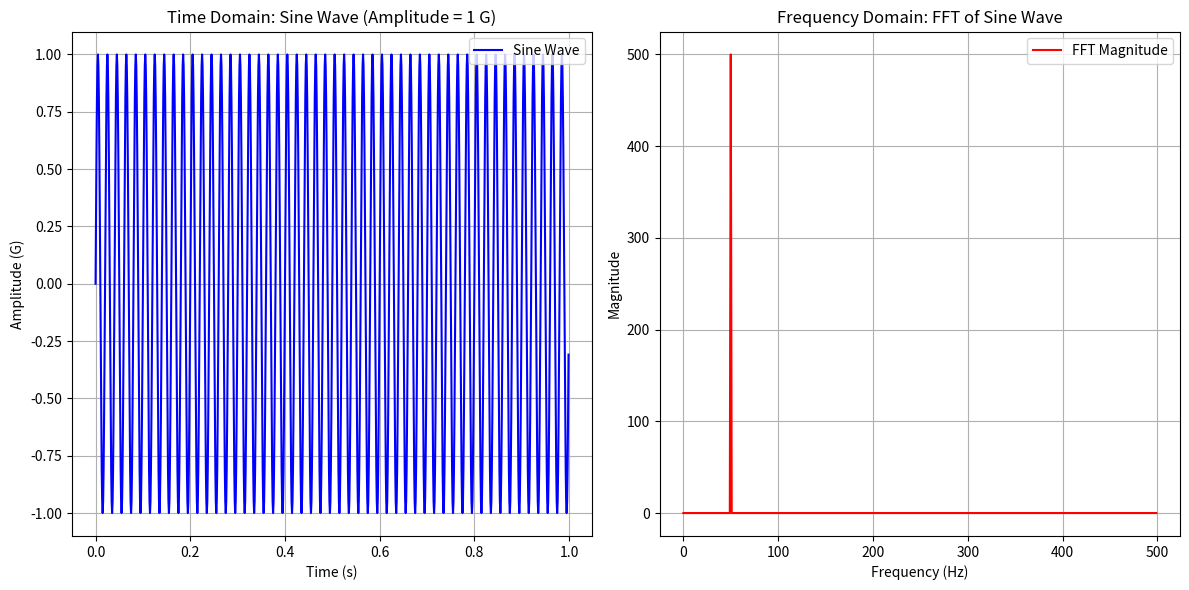

Recreate this plot in Python.
import numpy as np
import matplotlib.pyplot as plt
from scipy.fft import fft, fftfreq

# Parameters
Fs = 1000  # Sampling frequency in Hz
duration = 1  # Duration in seconds
frequency = 50  # Sine wave frequency in Hz
amplitude = 1  # Amplitude in G

# Time vector
t = np.linspace(0, duration, int(Fs * duration), endpoint=False)

# Generate sine wave
sine_wave = amplitude * np.sin(2 * np.pi * frequency * t)

# FFT
fft_result = fft(sine_wave)
fft_magnitude = np.abs(fft_result)
frequencies = fftfreq(len(sine_wave), 1 / Fs)

# Plot time-domain signal
plt.figure(figsize=(12, 6))

# Time-domain plot
plt.subplot(1, 2, 1)
plt.plot(t, sine_wave, label="Sine Wave", color="blue")
plt.title("Time Domain: Sine Wave (Amplitude = 1 G)")
plt.xlabel("Time (s)")
plt.ylabel("Amplitude (G)")
plt.grid()
plt.legend()

# Frequency-domain plot
plt.subplot(1, 2, 2)
plt.plot(frequencies[:len(frequencies)//2], fft_magnitude[:len(fft_magnitude)//2], label="FFT Magnitude", color="red")
plt.title("Frequency Domain: FFT of Sine Wave")
plt.xlabel("Frequency (Hz)")
plt.ylabel("Magnitude")
plt.grid()
plt.legend()

plt.tight_layout()
plt.show()
